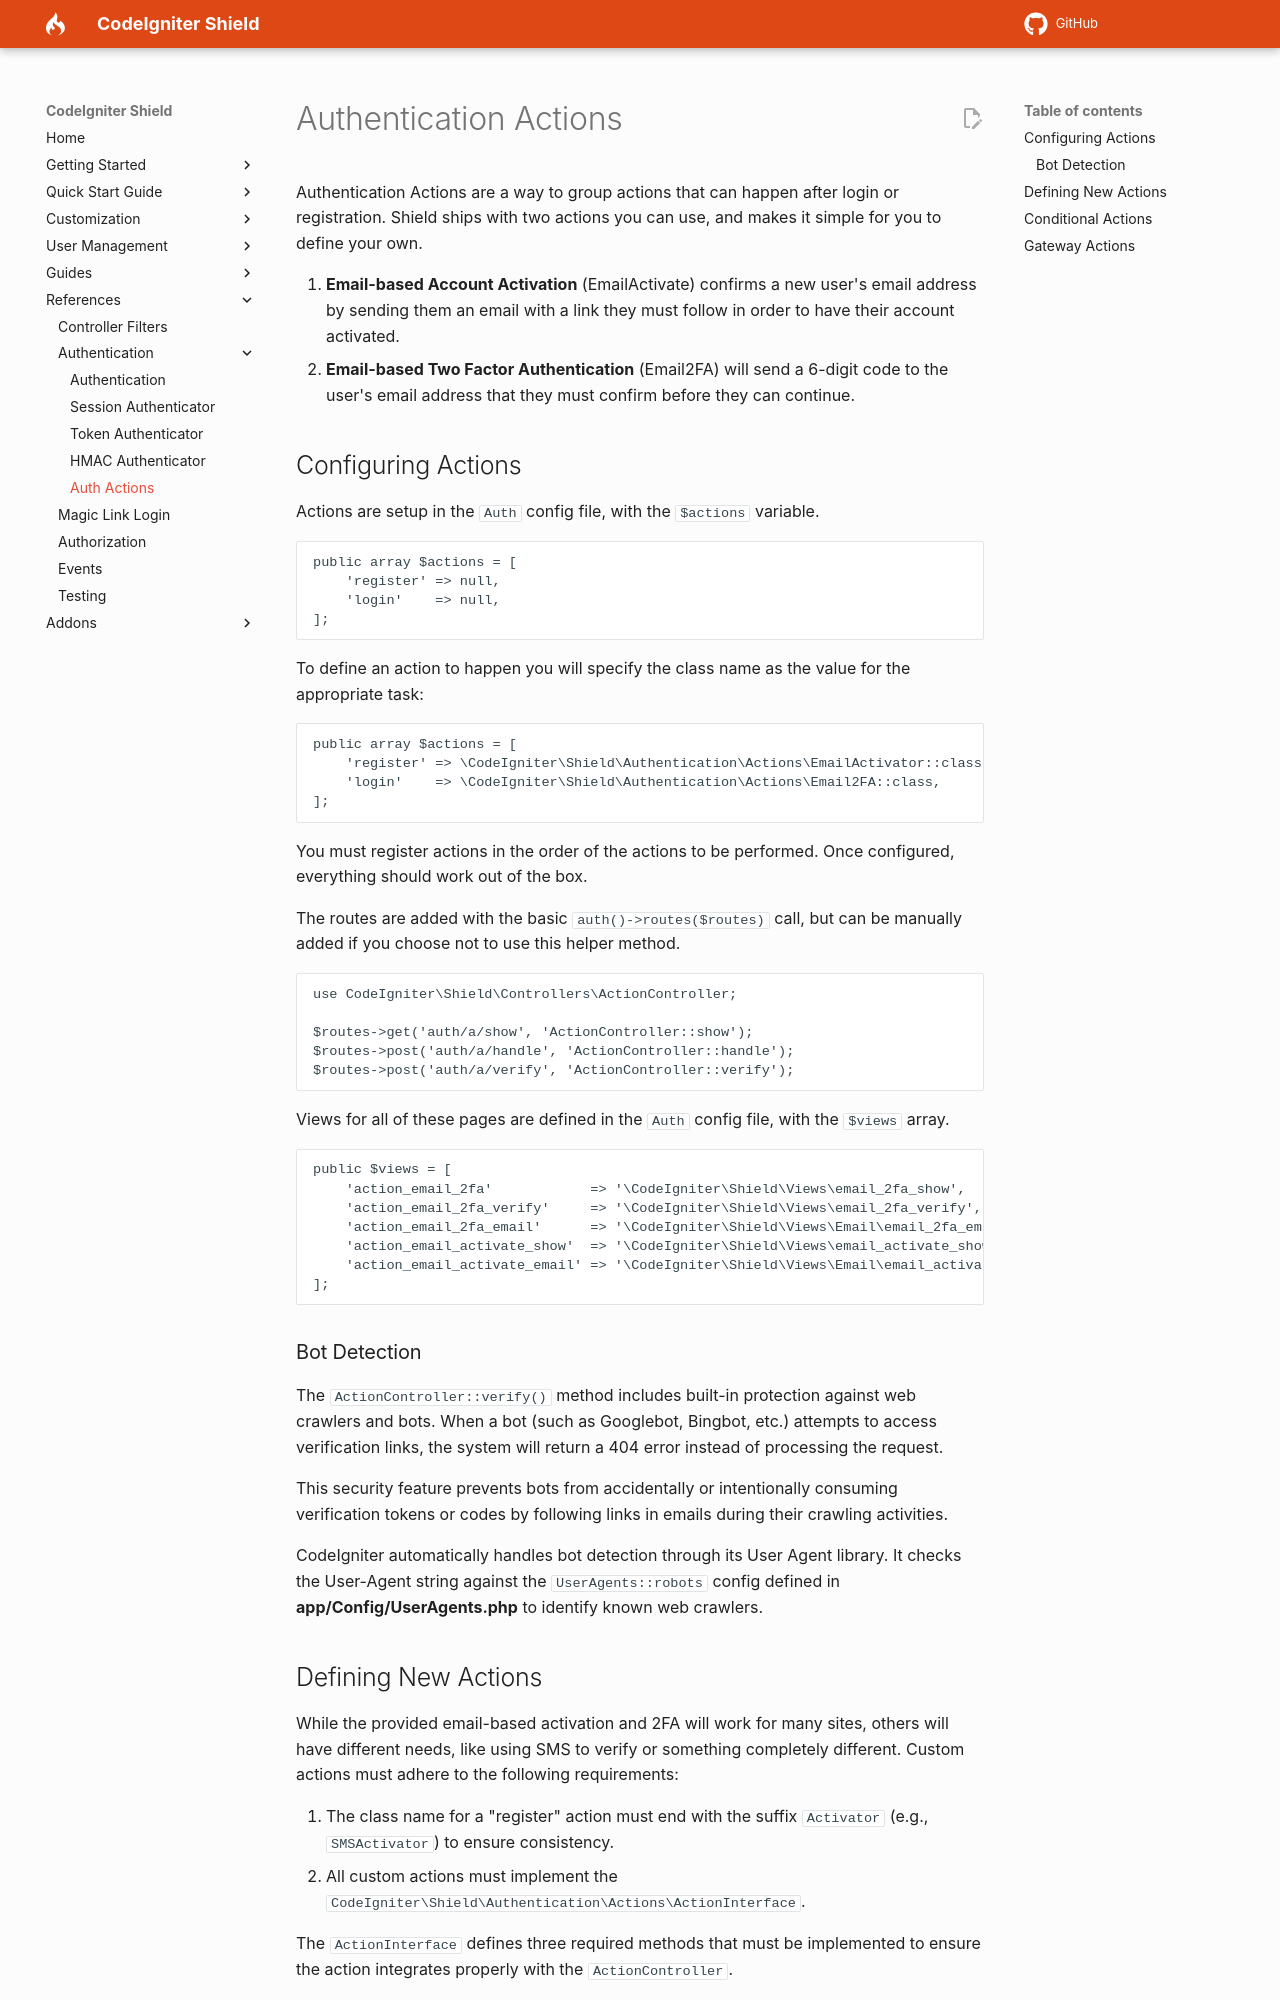

repository: michalsn/shield · page: dev/references/authentication/auth_actions/index.html · generator: mkdocs

# Authentication Actions

Authentication Actions are a way to group actions that can happen after login or registration.
Shield ships with two actions you can use, and makes it simple for you to define your own.

1. **Email-based Account Activation** (EmailActivate) confirms a new user's email address by
   sending them an email with a link they must follow in order to have their account activated.
2. **Email-based Two Factor Authentication** (Email2FA) will send a 6-digit code to the user's
    email address that they must confirm before they can continue.
